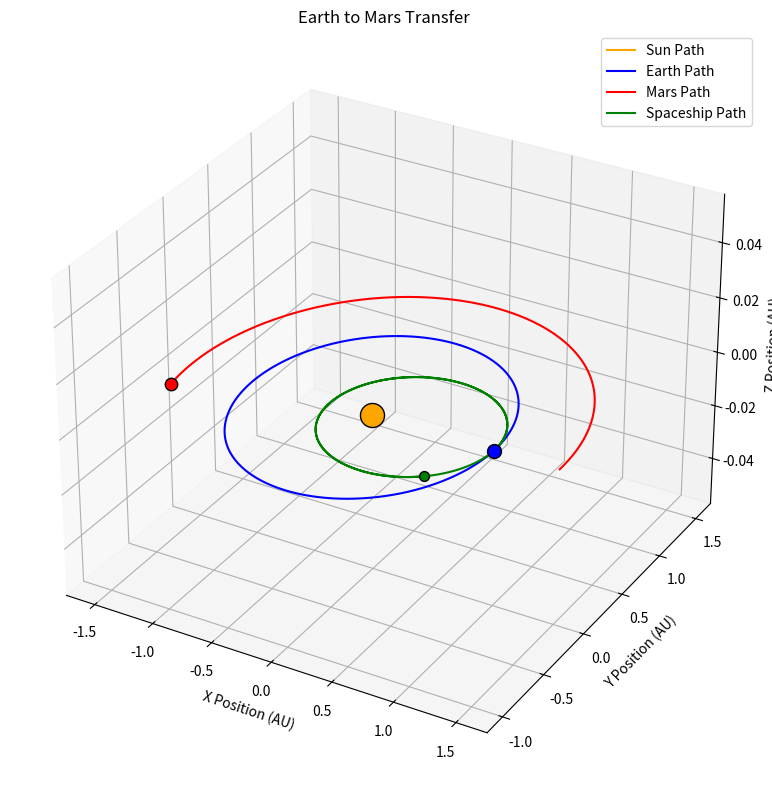

Write Python code to recreate this figure.

import numpy as np
import matplotlib.pyplot as plt

# Dimensionless constants
G = 4 * np.pi**2

def compute_accelerations(positions, masses):
    N = len(masses)
    accelerations = np.zeros((N, 3))

    for i in range(N):
        for j in range(N):
            if i != j:
                r_vec = positions[j] - positions[i]
                r_mag = np.linalg.norm(r_vec)

                # Avoid division by zero
                if r_mag < 1e-10:
                    continue

                accelerations[i] += (
                    G * masses[j] * r_vec / r_mag**3
                )

    return accelerations


def rk4_step(positions, velocities, masses, dt):
    k1_v = compute_accelerations(positions, masses)
    k1_r = velocities

    k2_v = compute_accelerations(
        positions + 0.5 * dt * k1_r, masses
    )
    k2_r = velocities + 0.5 * dt * k1_v

    k3_v = compute_accelerations(
        positions + 0.5 * dt * k2_r, masses
    )
    k3_r = velocities + 0.5 * dt * k2_v

    k4_v = compute_accelerations(
        positions + dt * k3_r, masses
    )
    k4_r = velocities + dt * k3_v

    new_positions = positions + (dt / 6) * (
        k1_r + 2*k2_r + 2*k3_r + k4_r
    )

    new_velocities = velocities + (dt / 6) * (
        k1_v + 2*k2_v + 2*k3_v + k4_v
    )

    return new_positions, new_velocities


# Initialization
masses = np.array([1.0, 3.003e-6, 3.213e-7, 0.0])

positions = np.array([
    [0.0, 0.0, 0.0],       # Sun
    [1.0, 0.0, 0.0],       # Earth
    [1.524, 0.0, 0.0],     # Mars
    [1.0, 0.0001, 0.0]     # Spaceship, slightly offset
])

v_earth = np.sqrt(G / 1.0)
v_mars = np.sqrt(G / 1.524)

v_spacecraft = v_earth + 0.6

velocities = np.array([
    [0.0, 0.0, 0.0],
    [0.0, v_earth, 0.0],
    [0.0, v_mars, 0.0],
    [0.0, v_spacecraft, 0.0]
])

# Simulation parameters
dt = 0.001
total_time = 1.0
num_steps = int(total_time / dt)

history_pos = np.zeros((num_steps, len(masses), 3))

# Simulation loop
for step in range(num_steps):
    history_pos[step] = positions
    positions, velocities = rk4_step(
        positions, velocities, masses, dt
    )


# 3D Visualization
def plot_3d_trajectory(history_pos):
    fig = plt.figure(figsize=(10, 8))
    ax = fig.add_subplot(111, projection='3d')

    labels = ['Sun', 'Earth', 'Mars', 'Spaceship']
    colors = ['orange', 'blue', 'red', 'green']
    sizes = [300, 100, 80, 50]

    for i in range(len(labels)):
        x = history_pos[:, i, 0]
        y = history_pos[:, i, 1]
        z = history_pos[:, i, 2]

        ax.plot(
            x, y, z,
            label=f'{labels[i]} Path',
            color=colors[i]
        )

        ax.scatter(
            x[-1], y[-1], z[-1],
            color=colors[i],
            s=sizes[i],
            edgecolors='black'
        )

    ax.set_title("Earth to Mars Transfer")
    ax.set_xlabel("X Position (AU)")
    ax.set_ylabel("Y Position (AU)")
    ax.set_zlabel("Z Position (AU)")

    ax.legend()
    plt.tight_layout()
    plt.show()


plot_3d_trajectory(history_pos)
#csao
